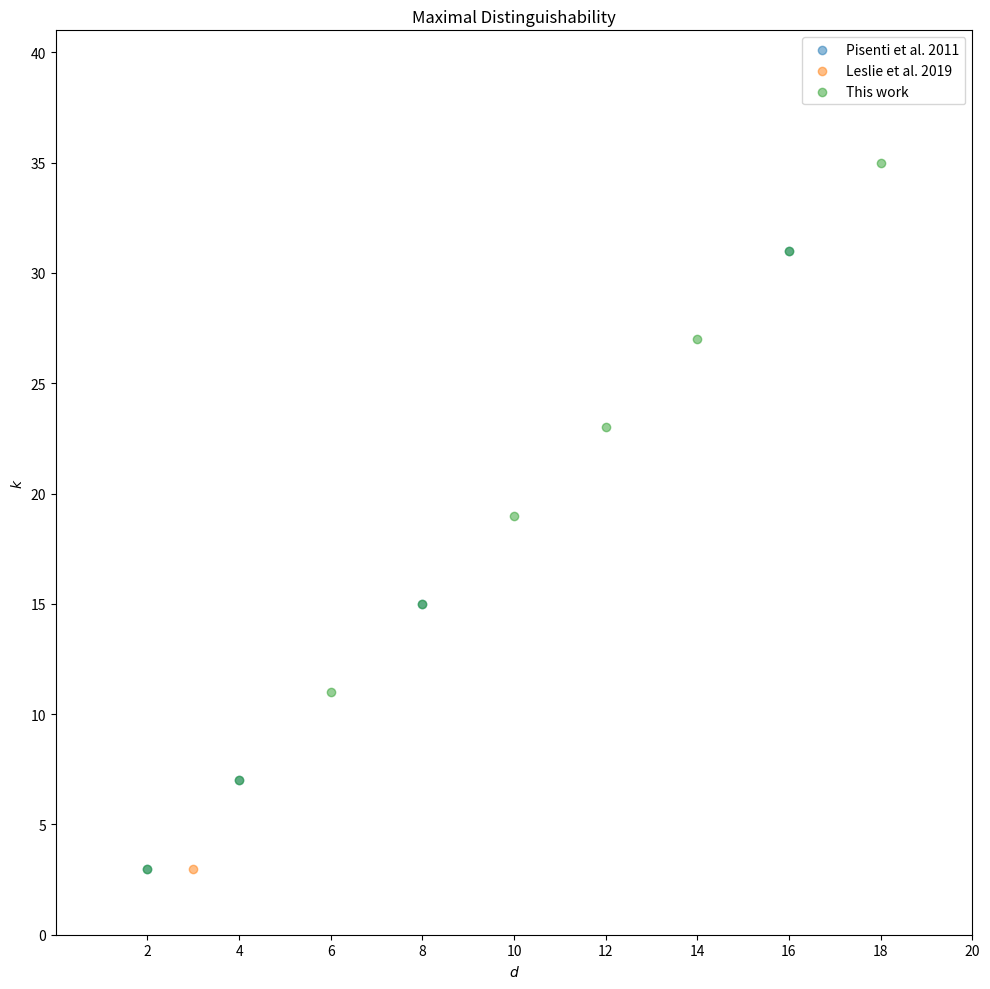

Generate this figure with matplotlib:
import matplotlib.pyplot as plt

plt.figure(figsize=(10, 10))
plt.scatter([2**n for n in range(1, 10)], [2*(2**n)-1 for n in range(1, 10)], label='Pisenti et al. 2011', alpha=0.5)
plt.scatter([3], [3], label='Leslie et al. 2019', alpha=0.5)
plt.scatter([2*n for n in range(1, 10)], [2*(2*n)-1 for n in range(1, 10)], label='This work', alpha=0.5)
plt.xlim(0, 20)
plt.ylim(0, 41)
plt.xticks([2*n for n in range(1, 11)])
plt.legend()
plt.xlabel('$d$')
plt.ylabel('$k$')
plt.title('Maximal Distinguishability')
plt.tight_layout()
plt.savefig('k_vs_d.pdf')
plt.show()
